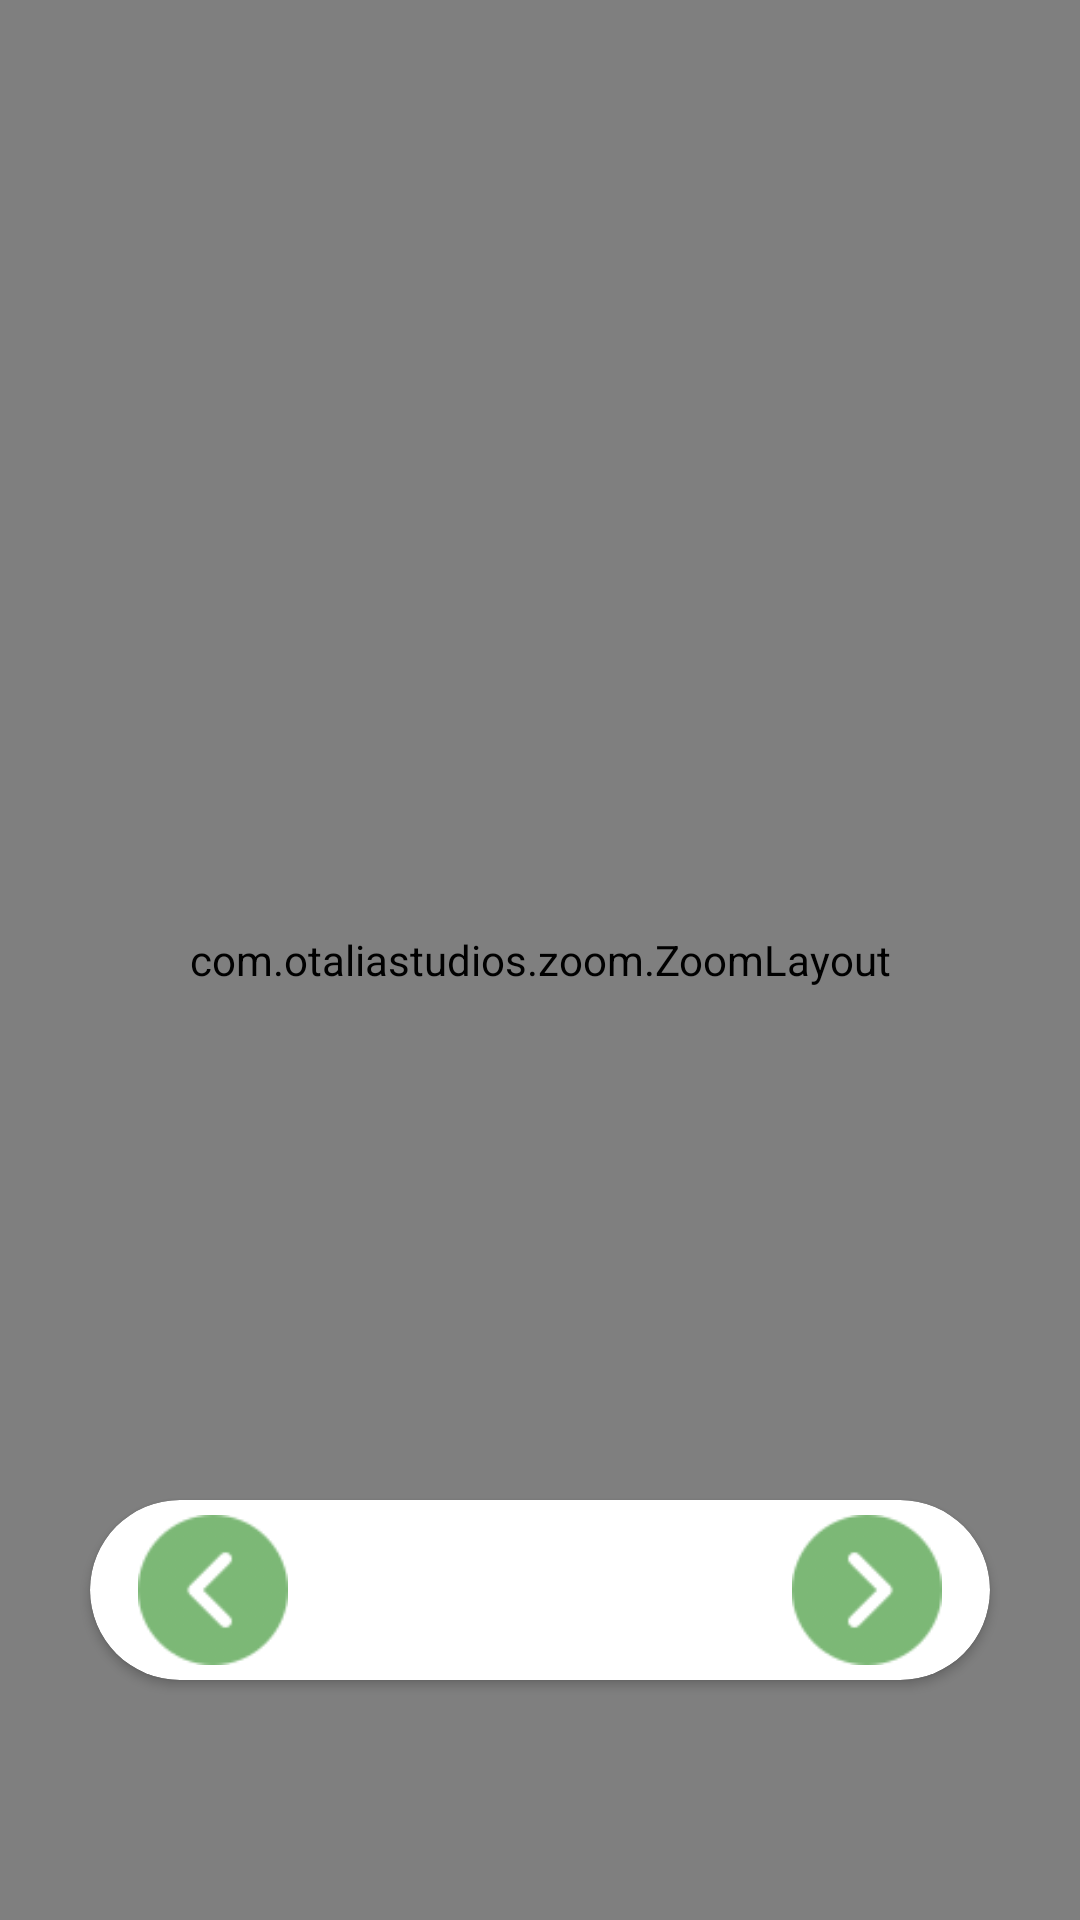

Android layout source for this screen:
<!-- AndroidManifest.xml: application theme Theme.NicoleTours -->
<!-- res/layout/fragment_images.xml -->
<?xml version="1.0" encoding="utf-8"?>
<androidx.constraintlayout.widget.ConstraintLayout xmlns:android="http://schemas.android.com/apk/res/android"
    xmlns:app="http://schemas.android.com/apk/res-auto"
    xmlns:tools="http://schemas.android.com/tools"
    android:layout_width="match_parent"
    android:layout_height="match_parent"
    tools:context=".ui.view.fragment.ImagesFragment">


    <androidx.cardview.widget.CardView
        android:layout_width="300dp"
        android:layout_height="60dp"
        android:layout_marginBottom="80dp"
        android:backgroundTint="#FFFFFF"
        app:cardCornerRadius="40dp"
        app:layout_constraintBottom_toBottomOf="parent"
        app:layout_constraintEnd_toEndOf="parent"
        app:layout_constraintStart_toStartOf="parent">

        <androidx.constraintlayout.widget.ConstraintLayout
            android:layout_width="match_parent"
            android:layout_height="match_parent">

            <ImageView
                android:id="@+id/btnNext"
                android:layout_width="50dp"
                android:layout_height="50dp"
                android:layout_marginEnd="16dp"
                android:src="@drawable/ic_next"
                app:layout_constraintBottom_toBottomOf="parent"
                app:layout_constraintEnd_toEndOf="parent"
                app:layout_constraintTop_toTopOf="parent" />

            <ImageView
                android:id="@+id/btnBack"
                android:layout_width="50dp"
                android:layout_height="50dp"
                android:layout_marginStart="16dp"
                android:src="@drawable/ic_back"
                app:layout_constraintBottom_toBottomOf="parent"
                app:layout_constraintStart_toStartOf="parent"
                app:layout_constraintTop_toTopOf="parent" />

        </androidx.constraintlayout.widget.ConstraintLayout>

    </androidx.cardview.widget.CardView>

    <com.otaliastudios.zoom.ZoomLayout
        android:id="@+id/zoom"
        android:layout_width="0dp"
        android:layout_height="0dp"
        android:background="@color/black"
        android:scrollbars="vertical|horizontal"
        app:alignment="center"
        app:animationDuration="280"
        app:flingEnabled="true"
        app:hasClickableChildren="false"
        app:horizontalPanEnabled="true"
        app:layout_constraintBottom_toBottomOf="parent"
        app:layout_constraintEnd_toEndOf="parent"
        app:layout_constraintStart_toStartOf="parent"
        app:layout_constraintTop_toTopOf="parent"
        app:maxZoom="5.5"
        app:maxZoomType="zoom"
        app:minZoom="1"
        app:minZoomType="zoom"
        app:oneFingerScrollEnabled="true"
        app:overPinchable="true"
        app:overScrollHorizontal="true"
        app:overScrollVertical="true"
        app:scrollEnabled="true"
        app:threeFingersScrollEnabled="true"
        app:transformation="centerInside"
        app:transformationGravity="auto"
        app:twoFingersScrollEnabled="true"
        app:verticalPanEnabled="true"
        app:zoomEnabled="true">

        <org.imaginativeworld.whynotimagecarousel.ImageCarousel
            android:id="@+id/carousel"
            android:layout_width="395dp"
            android:layout_height="718dp"
            app:carouselGravity="CENTER"
            app:carouselType="BLOCK"
            app:imageScaleType="fitCenter"
            app:showNavigationButtons="false"

            app:showIndicator="false"
            app:indicatorMargin="0dp"

            app:scaleOnScroll="true"
            app:scalingFactor="0.15"
            >

        </org.imaginativeworld.whynotimagecarousel.ImageCarousel>

    </com.otaliastudios.zoom.ZoomLayout>

    



















</androidx.constraintlayout.widget.ConstraintLayout>
<!-- resources referenced by this layout -->
<resources>
  <color name="black">#FF000000</color>
  <!-- drawable ic_back: png bitmap (drawable, 3442 bytes) -->
  <!-- drawable ic_next: png bitmap (drawable, 3338 bytes) -->
  <style name="Theme.NicoleTours" parent="Theme.MaterialComponents.DayNight.NoActionBar">
          
          <item name="colorPrimary">@color/purple_500</item>
          <item name="colorPrimaryVariant">#131322</item>
          <item name="colorOnPrimary">@color/white</item>
          
          <item name="colorSecondary">@color/teal_200</item>
          <item name="colorSecondaryVariant">@color/teal_700</item>
          <item name="colorOnSecondary">@color/black</item>
          
          <item name="android:statusBarColor" tools:targetApi="l">?attr/colorPrimaryVariant</item>
          
      </style>
  <color name="purple_500">#FF6200EE</color>
  <color name="white">#FFFFFF</color>
  <color name="teal_200">#FF03DAC5</color>
  <color name="teal_700">#FF018786</color>
</resources>
